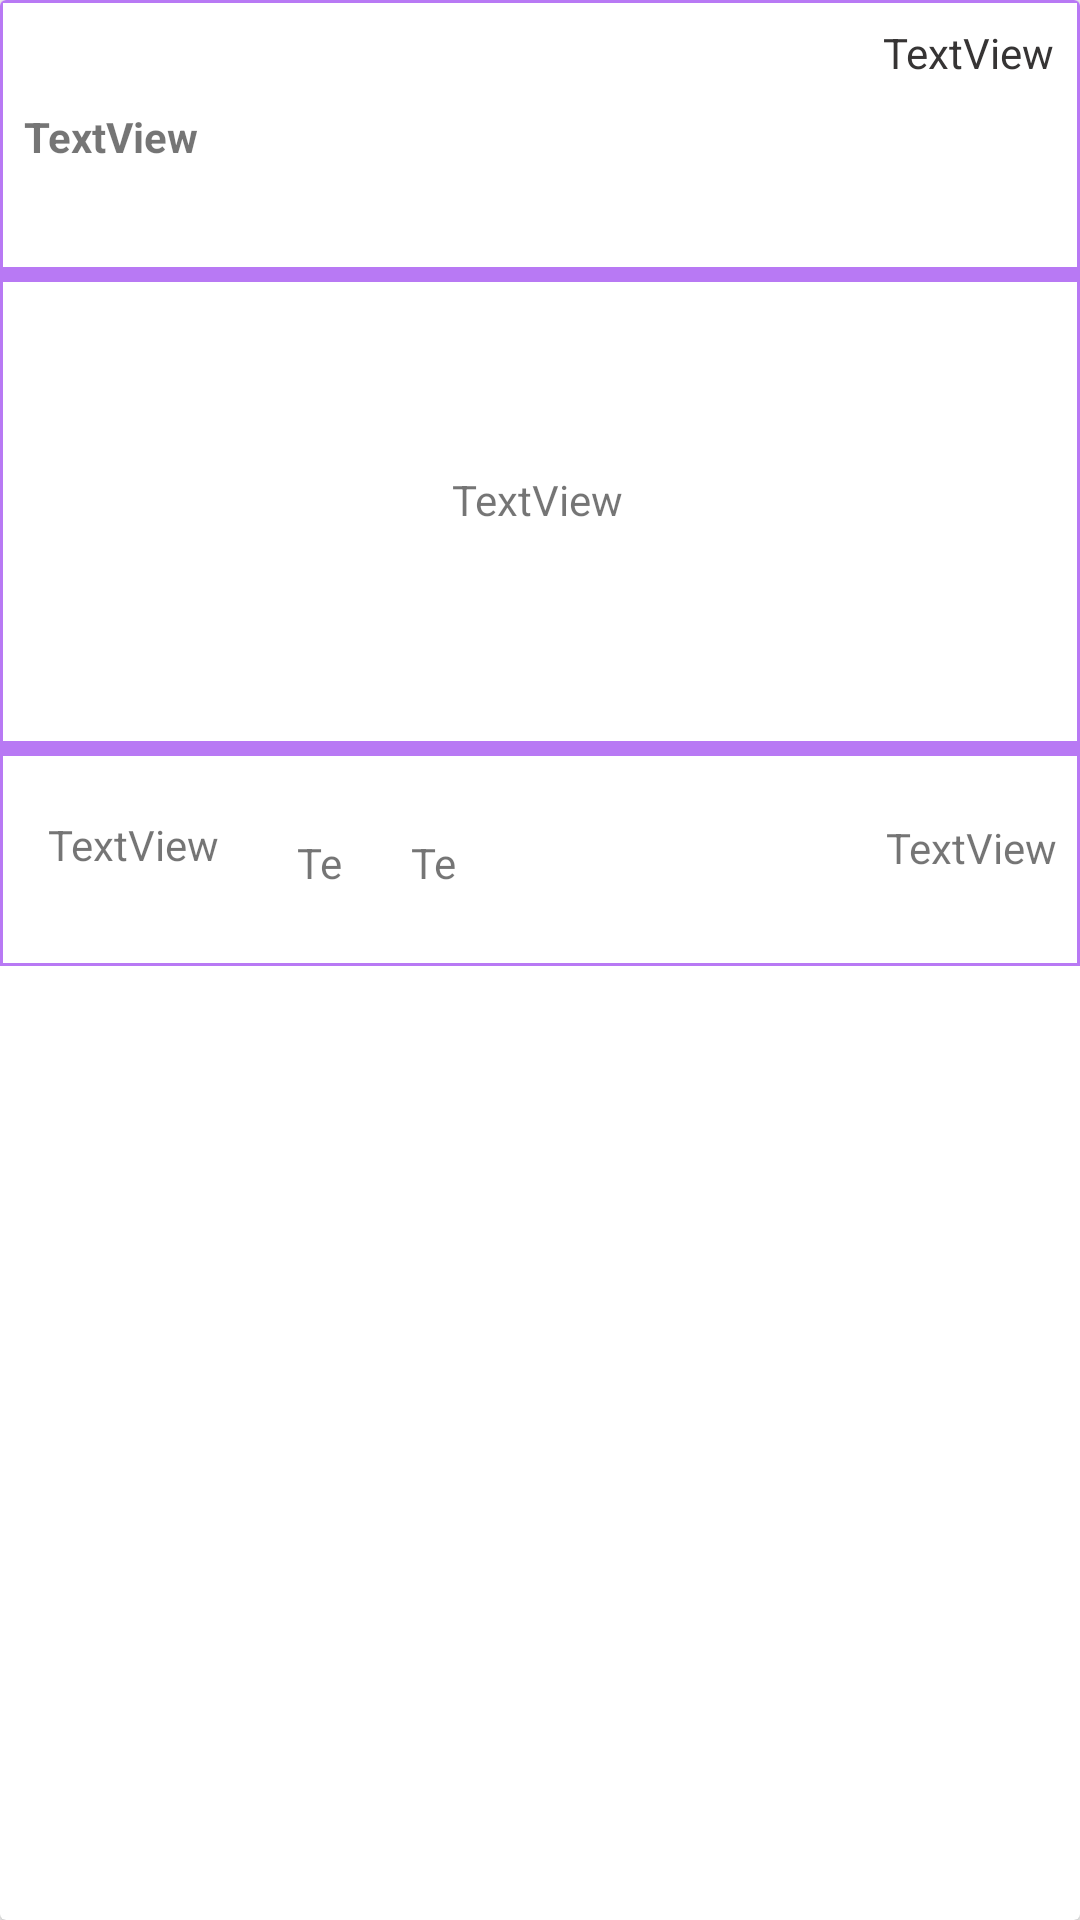

Produce the Android XML layout that renders to this screen, including the resource entries it uses.
<!-- AndroidManifest.xml: application theme AppTheme -->
<!-- res/layout/post_sin_imagen_layout.xml -->
<?xml version="1.0" encoding="utf-8"?>
<android.support.v7.widget.CardView
    xmlns:android="http://schemas.android.com/apk/res/android"
    xmlns:app="http://schemas.android.com/apk/res-auto"
    xmlns:tools="http://schemas.android.com/tools"
    android:layout_width="match_parent"
    android:layout_height="wrap_content"
    android:orientation="vertical"
    android:padding="5dp"
    android:layout_margin="5dp"
    android:paddingRight="10dp"
    android:background="@drawable/frame_purple_border">

    <android.support.constraint.ConstraintLayout
        android:layout_width="wrap_content"
        android:layout_height="322dp"
        android:background="@drawable/frame_purple_border">

        <TextView
            android:id="@+id/txtDescripcionPost"
            android:layout_width="339dp"
            android:layout_height="113dp"
            android:layout_marginStart="8dp"
            android:layout_marginLeft="8dp"
            android:layout_marginEnd="8dp"
            android:layout_marginRight="8dp"
            android:layout_marginBottom="24dp"
            android:gravity="center"
            android:text="TextView"
            android:textAlignment="gravity"
            app:layout_constraintBottom_toTopOf="@+id/view"
            app:layout_constraintEnd_toEndOf="parent"
            app:layout_constraintHorizontal_bias="0.354"
            app:layout_constraintStart_toStartOf="parent" />

        <TextView
            android:id="@+id/txtTituloPost"
            android:layout_width="382dp"
            android:layout_height="26dp"
            android:layout_marginStart="8dp"
            android:layout_marginLeft="8dp"
            android:layout_marginTop="36dp"
            android:layout_marginEnd="8dp"
            android:layout_marginRight="8dp"
            android:text="TextView"
            android:textStyle="bold"
            app:layout_constraintEnd_toEndOf="parent"
            app:layout_constraintHorizontal_bias="0.0"
            app:layout_constraintStart_toStartOf="parent"
            app:layout_constraintTop_toTopOf="parent" />

        <TextView
            android:id="@+id/txtAutor"
            android:layout_width="119dp"
            android:layout_height="20dp"
            android:layout_marginStart="8dp"
            android:layout_marginLeft="8dp"
            android:layout_marginTop="8dp"
            android:layout_marginEnd="8dp"
            android:layout_marginRight="8dp"
            android:text="TextView"
            android:textColor="#363434"
            app:layout_constraintBottom_toTopOf="@+id/txtTituloPost"
            app:layout_constraintEnd_toEndOf="parent"
            app:layout_constraintHorizontal_bias="0.996"
            app:layout_constraintStart_toStartOf="parent"
            app:layout_constraintTop_toTopOf="parent"
            app:layout_constraintVertical_bias="0.0"
            android:gravity="right"
            android:textAlignment="gravity"/>

        <TextView
            android:id="@+id/txtDistancia"
            android:layout_width="122dp"
            android:layout_height="21dp"
            android:layout_marginEnd="8dp"
            android:layout_marginRight="8dp"
            android:layout_marginBottom="28dp"
            android:text="TextView"
            app:layout_constraintBottom_toBottomOf="parent"
            app:layout_constraintEnd_toEndOf="parent"
            android:gravity="right"
            android:textAlignment="gravity"/>

        <TextView
            android:id="@+id/txtFecha"
            android:layout_width="101dp"
            android:layout_height="22dp"
            android:layout_marginStart="16dp"
            android:layout_marginLeft="16dp"
            android:layout_marginBottom="28dp"
            android:text="TextView"
            app:layout_constraintBottom_toBottomOf="parent"
            app:layout_constraintStart_toStartOf="parent" />

        <View
            android:id="@+id/view"
            android:layout_width="371dp"
            android:layout_height="5dp"
            android:layout_marginStart="8dp"
            android:layout_marginLeft="8dp"
            android:layout_marginEnd="8dp"
            android:layout_marginRight="8dp"
            android:layout_marginBottom="20dp"
            android:background="@color/colorPrimary"
            app:layout_constraintBottom_toTopOf="@+id/txtFecha"
            app:layout_constraintEnd_toEndOf="parent"
            app:layout_constraintHorizontal_bias="0.333"
            app:layout_constraintStart_toStartOf="parent" />

        <View
            android:id="@+id/view2"
            android:layout_width="371dp"
            android:layout_height="5dp"
            android:layout_marginStart="8dp"
            android:layout_marginLeft="8dp"
            android:layout_marginEnd="8dp"
            android:layout_marginRight="8dp"
            android:layout_marginBottom="16dp"
            android:background="@color/colorPrimary"
            app:layout_constraintBottom_toTopOf="@+id/txtDescripcionPost"
            app:layout_constraintEnd_toEndOf="parent"
            app:layout_constraintHorizontal_bias="0.366"
            app:layout_constraintStart_toStartOf="parent" />

        <TextView
            android:id="@+id/txtDownVotes"
            android:layout_width="17dp"
            android:layout_height="16dp"
            android:layout_marginEnd="76dp"
            android:layout_marginRight="76dp"
            android:layout_marginBottom="28dp"
            android:text="TextView"
            app:layout_constraintBottom_toBottomOf="parent"
            app:layout_constraintEnd_toStartOf="@+id/txtDistancia" />

        <ImageView
            android:id="@+id/btnDownVote"
            android:layout_width="17dp"
            android:layout_height="16dp"
            android:layout_marginBottom="28dp"
            app:layout_constraintBottom_toBottomOf="parent"
            app:layout_constraintEnd_toStartOf="@+id/txtDownVotes"
            app:srcCompat="@drawable/downarrow" />

        <TextView
            android:id="@+id/txtUpVotes"
            android:layout_width="17dp"
            android:layout_height="16dp"
            android:layout_marginEnd="4dp"
            android:layout_marginRight="4dp"
            android:layout_marginBottom="28dp"
            android:text="TextView"
            app:layout_constraintBottom_toBottomOf="parent"
            app:layout_constraintEnd_toStartOf="@+id/btnDownVote" />

        <ImageView
            android:id="@+id/btnUpvote"
            android:layout_width="17dp"
            android:layout_height="16dp"
            android:layout_marginBottom="28dp"
            app:layout_constraintBottom_toBottomOf="parent"
            app:layout_constraintEnd_toStartOf="@+id/txtUpVotes"
            app:srcCompat="@drawable/uparrow" />


    </android.support.constraint.ConstraintLayout>

</android.support.v7.widget.CardView>
<!-- resources referenced by this layout -->
<resources>
  <color name="colorPrimary">#B879F4</color>
  <!-- drawable frame_purple_border (drawable) -->
  <?xml version="1.0" encoding="utf-8"?>
  <layer-list xmlns:android="http://schemas.android.com/apk/res/android" >
  
      <item>
          <shape android:shape="rectangle" >
              <stroke android:color="@color/colorPrimary" android:width="1dp" />
              <solid android:color="@color/white"/>
          </shape>
      </item>
  
  </layer-list>
  <style name="AppTheme" parent="Theme.AppCompat.Light.DarkActionBar">
          
          <item name="colorPrimary">@color/colorPrimary</item>
          <item name="colorPrimaryDark">@color/colorPrimaryDark</item>
          <item name="colorAccent">@color/colorAccent</item>
      </style>
  <color name="white">#FFFFFF</color>
  <color name="colorPrimaryDark">#B879F4</color>
  <color name="colorAccent">#D81B60</color>
</resources>
